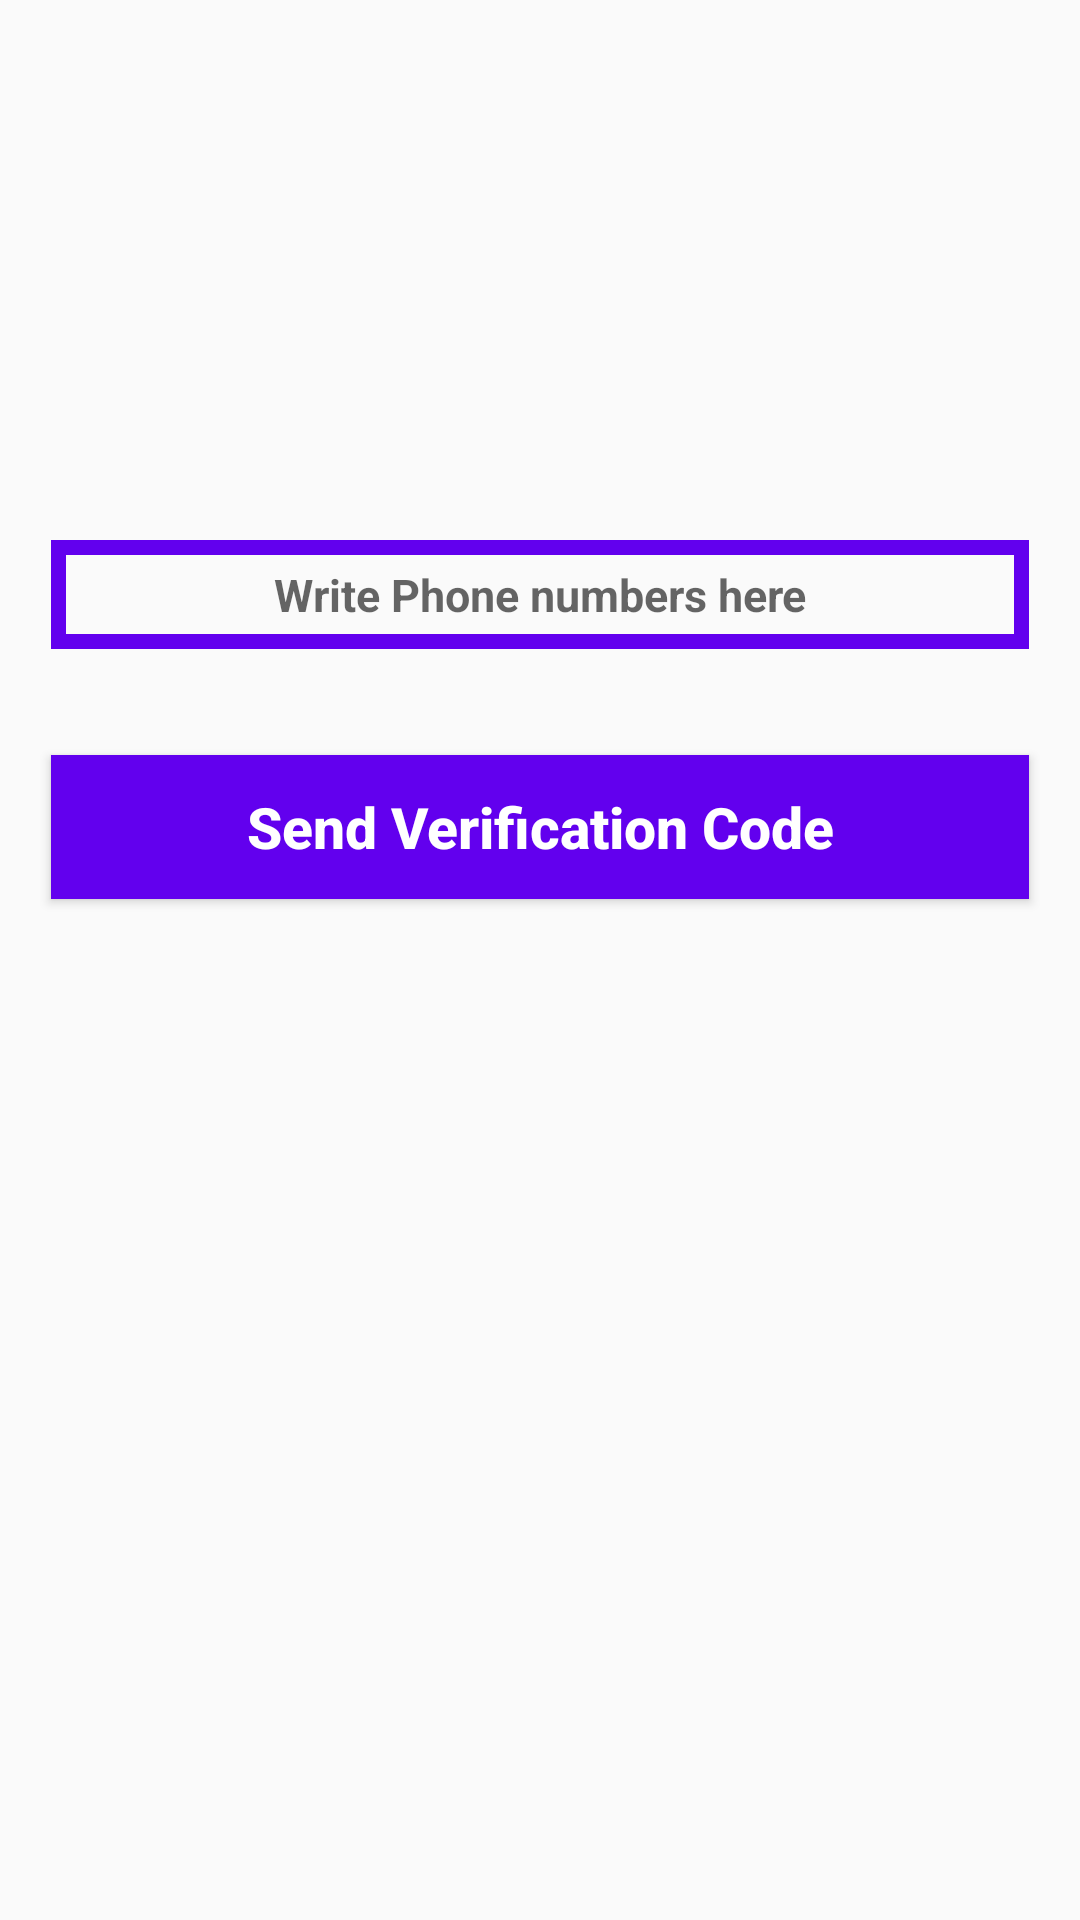

This screen was rendered from an Android layout file. Write that file and the resources it references.
<!-- AndroidManifest.xml: application theme AppTheme -->
<!-- res/layout/activity_phone_login.xml -->
<?xml version="1.0" encoding="utf-8"?>
<RelativeLayout xmlns:android="http://schemas.android.com/apk/res/android"
    xmlns:app="http://schemas.android.com/apk/res-auto"
    xmlns:tools="http://schemas.android.com/tools"
    android:layout_width="match_parent"
    android:layout_height="match_parent"
    tools:context=".PhoneLoginActivity">
    <EditText
        android:id="@+id/phone_number_input"
        android:layout_width="match_parent"
        android:layout_height="wrap_content"
        android:layout_alignParentStart="true"
        android:layout_marginStart="17dp"
        android:layout_marginEnd="17dp"
        android:layout_marginTop="180dp"
        android:background="@drawable/inputs"
        android:padding="8dp"
        android:hint="Write Phone numbers here"
        android:textAllCaps="false"
        android:textSize="15sp"
        android:drawableStart="@drawable/phone"
        android:textAlignment="center"
        android:textStyle="bold"
        />
    <EditText
        android:id="@+id/verification_code_input"
        android:layout_width="match_parent"
        android:layout_height="wrap_content"
        android:layout_alignParentStart="true"
        android:layout_marginStart="17dp"
        android:layout_marginEnd="17dp"
        android:layout_marginTop="4dp"
        android:background="@drawable/inputs"
        android:padding="5dp"
        android:layout_below="@+id/phone_number_input"

        android:hint="Write Verification code here"
        android:textAllCaps="false"
        android:textSize="15sp"
        android:drawableStart="@drawable/password"
        android:textAlignment="center"
        android:textStyle="bold"
        android:visibility="invisible"
        />
    <Button
        android:id="@+id/send_var_code"
        android:layout_width="match_parent"
        android:layout_height="wrap_content"
        android:text="Send Verification Code"
        android:textAllCaps="false"
        android:layout_marginStart="17dp"
        android:layout_marginEnd="17dp"
        android:layout_marginTop="1dp"
        android:background="@drawable/buttons"
        android:textColor="@android:color/background_light"
        android:textSize="19sp"
        android:textAlignment="center"
        android:textStyle="bold"
        android:layout_below="@+id/verification_code_input"
        />


    <Button
        android:id="@+id/verify_button"
        android:layout_width="match_parent"
        android:layout_height="wrap_content"
        android:text="Verify"
        android:textAllCaps="false"
        android:layout_marginStart="17dp"
        android:layout_marginEnd="17dp"
        android:layout_marginTop="1dp"
        android:background="@drawable/buttons"
        android:textColor="@android:color/background_light"
        android:textSize="19sp"
        android:textAlignment="center"
        android:textStyle="bold"
        android:layout_below="@+id/send_var_code"
        android:visibility="invisible"
        />


</RelativeLayout>
<!-- resources referenced by this layout -->
<resources>
  <!-- drawable buttons (drawable) -->
  <?xml version="1.0" encoding="utf-8"?>
  <shape xmlns:android="http://schemas.android.com/apk/res/android">
      <solid
  
          android:color="@color/colorPrimary"
          >
  
      </solid>
  </shape>
  <!-- drawable inputs (drawable) -->
  <?xml version="1.0" encoding="utf-8"?>
  <shape xmlns:android="http://schemas.android.com/apk/res/android">
  <stroke
  
      android:color="@color/colorPrimary"
      android:width="5dp"
      >
  
  </stroke>
  </shape>
  <style name="AppTheme" parent="Theme.AppCompat.Light.NoActionBar">
          
          <item name="colorPrimary">@color/colorPrimary</item>
          <item name="colorPrimaryDark">@color/colorPrimaryDark</item>
          <item name="colorAccent">@color/colorAccent</item>
      </style>
  <!-- not gathered from this repository: default colours our renderer supplied (Android Studio template values) -->
  <color name="colorPrimary">#FF6200EE</color>
  <color name="colorPrimaryDark">#FF3700B3</color>
  <color name="colorAccent">#FF03DAC5</color>
</resources>
